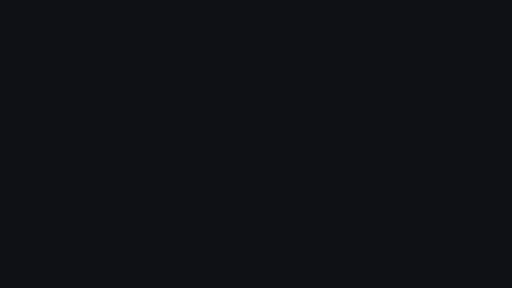
t = 0.00 s
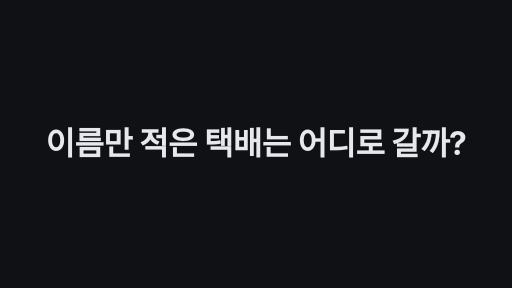
t = 1.67 s
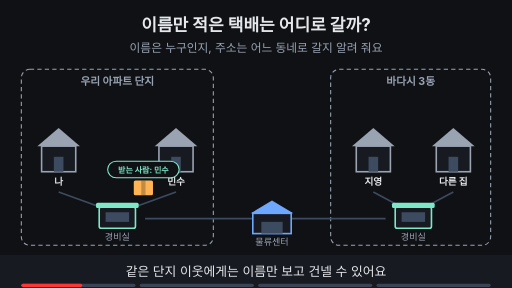
t = 3.33 s
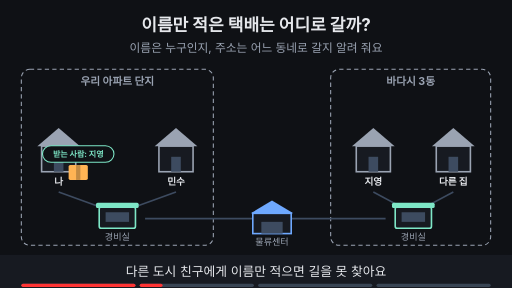
t = 5.00 s
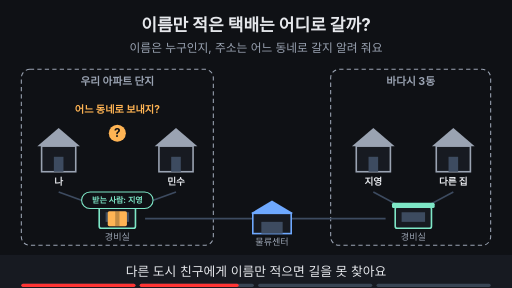
t = 6.67 s
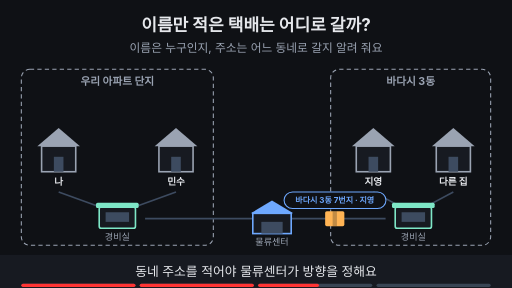
t = 8.33 s

The animated SVG that drew these frames (rendered in a browser with its animation timeline set to each time). Animation: 22 SMIL elements (animate=17,animateTransform=5); frames cover the first 8.33 s, repeats indefinitely.

<svg xmlns="http://www.w3.org/2000/svg" viewBox="0 0 960 540" width="960" height="540" font-family="-apple-system,'Apple SD Gothic Neo','Segoe UI',sans-serif">
<title>이름만 적은 택배는 어디로 갈까?</title>
<rect width="960" height="540" fill="#0f1115"/>
<text x="480" y="58" text-anchor="middle" font-size="32" font-weight="700" fill="#e6e8ec">이름만 적은 택배는 어디로 갈까?</text>
<text x="480" y="98" text-anchor="middle" font-size="22" fill="#9aa3b2">이름은 누구인지, 주소는 어느 동네로 갈지 알려 줘요</text>
<rect x="40" y="130" width="360" height="330" rx="16" fill="#0f1115" stroke="#9aa3b2" stroke-width="2" stroke-dasharray="8 6"/><text x="220" y="160" text-anchor="middle" font-size="20" font-weight="700" fill="#9aa3b2">우리 아파트 단지</text><rect x="620" y="130" width="300" height="330" rx="16" fill="#0f1115" stroke="#9aa3b2" stroke-width="2" stroke-dasharray="8 6"/><text x="770" y="160" text-anchor="middle" font-size="20" font-weight="700" fill="#9aa3b2">바다시 3동</text><line x1="110" y1="360" x2="220" y2="400" stroke="#3d4b60" stroke-width="3"/><line x1="330" y1="360" x2="220" y2="400" stroke="#3d4b60" stroke-width="3"/><line x1="700" y1="360" x2="775" y2="400" stroke="#3d4b60" stroke-width="3"/><line x1="850" y1="360" x2="775" y2="400" stroke="#3d4b60" stroke-width="3"/><line x1="272" y1="410" x2="482" y2="410" stroke="#3d4b60" stroke-width="3"/><line x1="538" y1="410" x2="723" y2="410" stroke="#3d4b60" stroke-width="3"/><polygon points="70,274 110,240 150,274" fill="#9aa3b2"/><rect x="78" y="274" width="64" height="48" fill="#171a21" stroke="#9aa3b2" stroke-width="3"/><rect x="101" y="294" width="18" height="28" fill="#3d4b60"/><text x="110" y="346" text-anchor="middle" font-size="18" font-weight="700" fill="#e6e8ec">나</text><polygon points="290,274 330,240 370,274" fill="#9aa3b2"/><rect x="298" y="274" width="64" height="48" fill="#171a21" stroke="#9aa3b2" stroke-width="3"/><rect x="321" y="294" width="18" height="28" fill="#3d4b60"/><text x="330" y="346" text-anchor="middle" font-size="18" font-weight="700" fill="#e6e8ec">민수</text><polygon points="660,274 700,240 740,274" fill="#9aa3b2"/><rect x="668" y="274" width="64" height="48" fill="#171a21" stroke="#9aa3b2" stroke-width="3"/><rect x="691" y="294" width="18" height="28" fill="#3d4b60"/><text x="700" y="346" text-anchor="middle" font-size="18" font-weight="700" fill="#e6e8ec">지영</text><polygon points="810,274 850,240 890,274" fill="#9aa3b2"/><rect x="818" y="274" width="64" height="48" fill="#171a21" stroke="#9aa3b2" stroke-width="3"/><rect x="841" y="294" width="18" height="28" fill="#3d4b60"/><text x="850" y="346" text-anchor="middle" font-size="18" font-weight="700" fill="#e6e8ec">다른 집</text><rect x="186" y="388" width="68" height="40" rx="4" fill="#171a21" stroke="#7ee7c7" stroke-width="3"/><rect x="180" y="380" width="80" height="10" rx="3" fill="#7ee7c7"/><rect x="198" y="398" width="44" height="18" fill="#3d4b60"/><text x="220" y="450" text-anchor="middle" font-size="17" fill="#9aa3b2">경비실</text><rect x="741" y="388" width="68" height="40" rx="4" fill="#171a21" stroke="#7ee7c7" stroke-width="3"/><rect x="735" y="380" width="80" height="10" rx="3" fill="#7ee7c7"/><rect x="753" y="398" width="44" height="18" fill="#3d4b60"/><text x="775" y="450" text-anchor="middle" font-size="17" fill="#9aa3b2">경비실</text><polygon points="470,400 510,376 550,400" fill="#6ea8fe"/><rect x="474" y="400" width="72" height="38" fill="#171a21" stroke="#6ea8fe" stroke-width="3"/><rect x="490" y="416" width="40" height="22" fill="#3d4b60"/><text x="510" y="460" text-anchor="middle" font-size="17" fill="#9aa3b2">물류센터</text><g opacity="1"><animate attributeName="opacity" values="1;1;0;0" keyTimes="0;0.235;0.250;1" dur="10s" repeatCount="indefinite" begin="2s"/><g><animateTransform attributeName="transform" type="translate" values="110,280;110,280;220,410;330,280;330,280" keyTimes="0.000;0.025;0.100;0.175;1.000" dur="10s" repeatCount="indefinite" begin="2s"/><rect x="-18" y="-14" width="36" height="28" rx="3" fill="#ffb454"/><rect x="-4" y="-14" width="8" height="28" fill="#0f1115" fill-opacity="0.25"/><rect x="-67" y="-50" width="134" height="31" rx="16" fill="#0f1115" stroke="#7ee7c7" stroke-width="2"/><text x="0" y="-28.6" text-anchor="middle" font-size="15" font-weight="700" fill="#7ee7c7">받는 사람: 민수</text></g></g><g opacity="0"><animate attributeName="opacity" values="0;0;1;1;0;0" keyTimes="0;0.150;0.165;0.235;0.250;1" dur="10s" repeatCount="indefinite" begin="2s"/><circle cx="330" cy="205" r="16" fill="#7ee7c7"/><path d="M322 205 l6 6 l11 -12" fill="none" stroke="#0f1115" stroke-width="4"/></g><g opacity="0"><animate attributeName="opacity" values="0;0;1;1;0;0" keyTimes="0;0.250;0.265;0.485;0.500;1" dur="10s" repeatCount="indefinite" begin="2s"/><g><animateTransform attributeName="transform" type="translate" values="110,280;110,280;220,410;220,410" keyTimes="0.000;0.275;0.350;1.000" dur="10s" repeatCount="indefinite" begin="2s"/><rect x="-18" y="-14" width="36" height="28" rx="3" fill="#ffb454"/><rect x="-4" y="-14" width="8" height="28" fill="#0f1115" fill-opacity="0.25"/><rect x="-67" y="-50" width="134" height="31" rx="16" fill="#0f1115" stroke="#7ee7c7" stroke-width="2"/><text x="0" y="-28.6" text-anchor="middle" font-size="15" font-weight="700" fill="#7ee7c7">받는 사람: 지영</text></g></g><g opacity="0"><animate attributeName="opacity" values="0;0;1;1;0;0" keyTimes="0;0.363;0.378;0.485;0.500;1" dur="10s" repeatCount="indefinite" begin="2s"/><circle cx="220" cy="250" r="16" fill="#ffb454"/><text x="220" y="257" text-anchor="middle" font-size="22" font-weight="700" fill="#0f1115">?</text><text x="220" y="212" text-anchor="middle" font-size="19" font-weight="700" fill="#ffb454">어느 동네로 보내지?</text></g><g opacity="0"><animate attributeName="opacity" values="0;0;1;1;0;0" keyTimes="0;0.500;0.515;0.735;0.750;1" dur="10s" repeatCount="indefinite" begin="2s"/><g><animateTransform attributeName="transform" type="translate" values="220,410;220,410;510,410;775,410;775,410" keyTimes="0.000;0.525;0.600;0.675;1.000" dur="10s" repeatCount="indefinite" begin="2s"/><rect x="-18" y="-14" width="36" height="28" rx="3" fill="#ffb454"/><rect x="-4" y="-14" width="8" height="28" fill="#0f1115" fill-opacity="0.25"/><rect x="-95" y="-50" width="191" height="31" rx="16" fill="#0f1115" stroke="#6ea8fe" stroke-width="2"/><text x="0" y="-28.6" text-anchor="middle" font-size="15" font-weight="700" fill="#6ea8fe">바다시 3동 7번지 · 지영</text></g></g><g opacity="0"><animate attributeName="opacity" values="0;0;1;1" keyTimes="0;0.750;0.765;1" dur="10s" repeatCount="indefinite" begin="2s"/><g><animateTransform attributeName="transform" type="translate" values="775,410;775,410;700,280;700,280" keyTimes="0.000;0.775;0.875;1.000" dur="10s" repeatCount="indefinite" begin="2s"/><rect x="-18" y="-14" width="36" height="28" rx="3" fill="#ffb454"/><rect x="-4" y="-14" width="8" height="28" fill="#0f1115" fill-opacity="0.25"/><rect x="-67" y="-50" width="134" height="31" rx="16" fill="#0f1115" stroke="#7ee7c7" stroke-width="2"/><text x="0" y="-28.6" text-anchor="middle" font-size="15" font-weight="700" fill="#7ee7c7">받는 사람: 지영</text></g></g><g opacity="0"><animate attributeName="opacity" values="0;0;1;1" keyTimes="0;0.887;0.902;1" dur="10s" repeatCount="indefinite" begin="2s"/><circle cx="700" cy="205" r="16" fill="#7ee7c7"/><path d="M692 205 l6 6 l11 -12" fill="none" stroke="#0f1115" stroke-width="4"/></g>
<rect x="0" y="478" width="960" height="62" fill="#171a21"/>
<g opacity="1"><animate attributeName="opacity" values="1;1;0;0" keyTimes="0;0.235;0.250;1" dur="10s" repeatCount="indefinite" begin="2s"/><text x="480" y="518" text-anchor="middle" font-size="24" fill="#e6e8ec">같은 단지 이웃에게는 이름만 보고 건넬 수 있어요</text></g>
<g opacity="0"><animate attributeName="opacity" values="0;0;1;1;0;0" keyTimes="0;0.250;0.265;0.485;0.500;1" dur="10s" repeatCount="indefinite" begin="2s"/><text x="480" y="518" text-anchor="middle" font-size="24" fill="#e6e8ec">다른 도시 친구에게 이름만 적으면 길을 못 찾아요</text></g>
<g opacity="0"><animate attributeName="opacity" values="0;0;1;1;0;0" keyTimes="0;0.500;0.515;0.735;0.750;1" dur="10s" repeatCount="indefinite" begin="2s"/><text x="480" y="518" text-anchor="middle" font-size="24" fill="#e6e8ec">동네 주소를 적어야 물류센터가 방향을 정해요</text></g>
<g opacity="0"><animate attributeName="opacity" values="0;0;1;1" keyTimes="0;0.750;0.765;1" dur="10s" repeatCount="indefinite" begin="2s"/><text x="480" y="518" text-anchor="middle" font-size="24" fill="#e6e8ec">도착한 동네 안에서는 다시 이름으로 찾아요</text></g>

<g aria-label="재생 진행 막대" data-stage-count="4"><g class="progress-segment" data-stage="1"><rect x="40" y="532" width="214" height="6" rx="3" fill="#394554"/><rect x="40" y="532" width="0" height="6" rx="3" fill="#ff3434"><animate begin="2s" attributeName="width" values="0;214;214" keyTimes="0;0.250000;1" dur="10s" repeatCount="indefinite"/></rect></g><g class="progress-segment" data-stage="2"><rect x="262" y="532" width="214" height="6" rx="3" fill="#394554"/><rect x="262" y="532" width="0" height="6" rx="3" fill="#ff3434"><animate begin="2s" attributeName="width" values="0;0;214;214" keyTimes="0;0.250000;0.500000;1" dur="10s" repeatCount="indefinite"/></rect></g><g class="progress-segment" data-stage="3"><rect x="484" y="532" width="214" height="6" rx="3" fill="#394554"/><rect x="484" y="532" width="0" height="6" rx="3" fill="#ff3434"><animate begin="2s" attributeName="width" values="0;0;214;214" keyTimes="0;0.500000;0.750000;1" dur="10s" repeatCount="indefinite"/></rect></g><g class="progress-segment" data-stage="4"><rect x="706" y="532" width="214" height="6" rx="3" fill="#394554"/><rect x="706" y="532" width="0" height="6" rx="3" fill="#ff3434"><animate begin="2s" attributeName="width" values="0;0;214" keyTimes="0;0.750000;1" dur="10s" repeatCount="indefinite"/></rect></g></g><g id="title-intro"><rect x="0" y="0" width="960" height="540" fill="#0f1115"/><g opacity="0"><text x="480" y="290.99" text-anchor="middle" font-size="59.9725" font-weight="750" letter-spacing="-1" fill="#e6e8ec">이름만 적은 택배는 어디로 갈까?</text><animate attributeName="opacity" values="0;1;1;0;0" keyTimes="0;0.033333;0.141667;0.166667;1" dur="12s" repeatCount="indefinite"/><animateTransform attributeName="transform" type="translate" values="0 28;0 0;0 0;0 -32;0 -32" keyTimes="0;0.033333;0.141667;0.166667;1" dur="12s" repeatCount="indefinite"/></g><animate attributeName="opacity" values="1;1;0;0" keyTimes="0;0.141667;0.166667;1" dur="12s" repeatCount="indefinite"/></g></svg>
